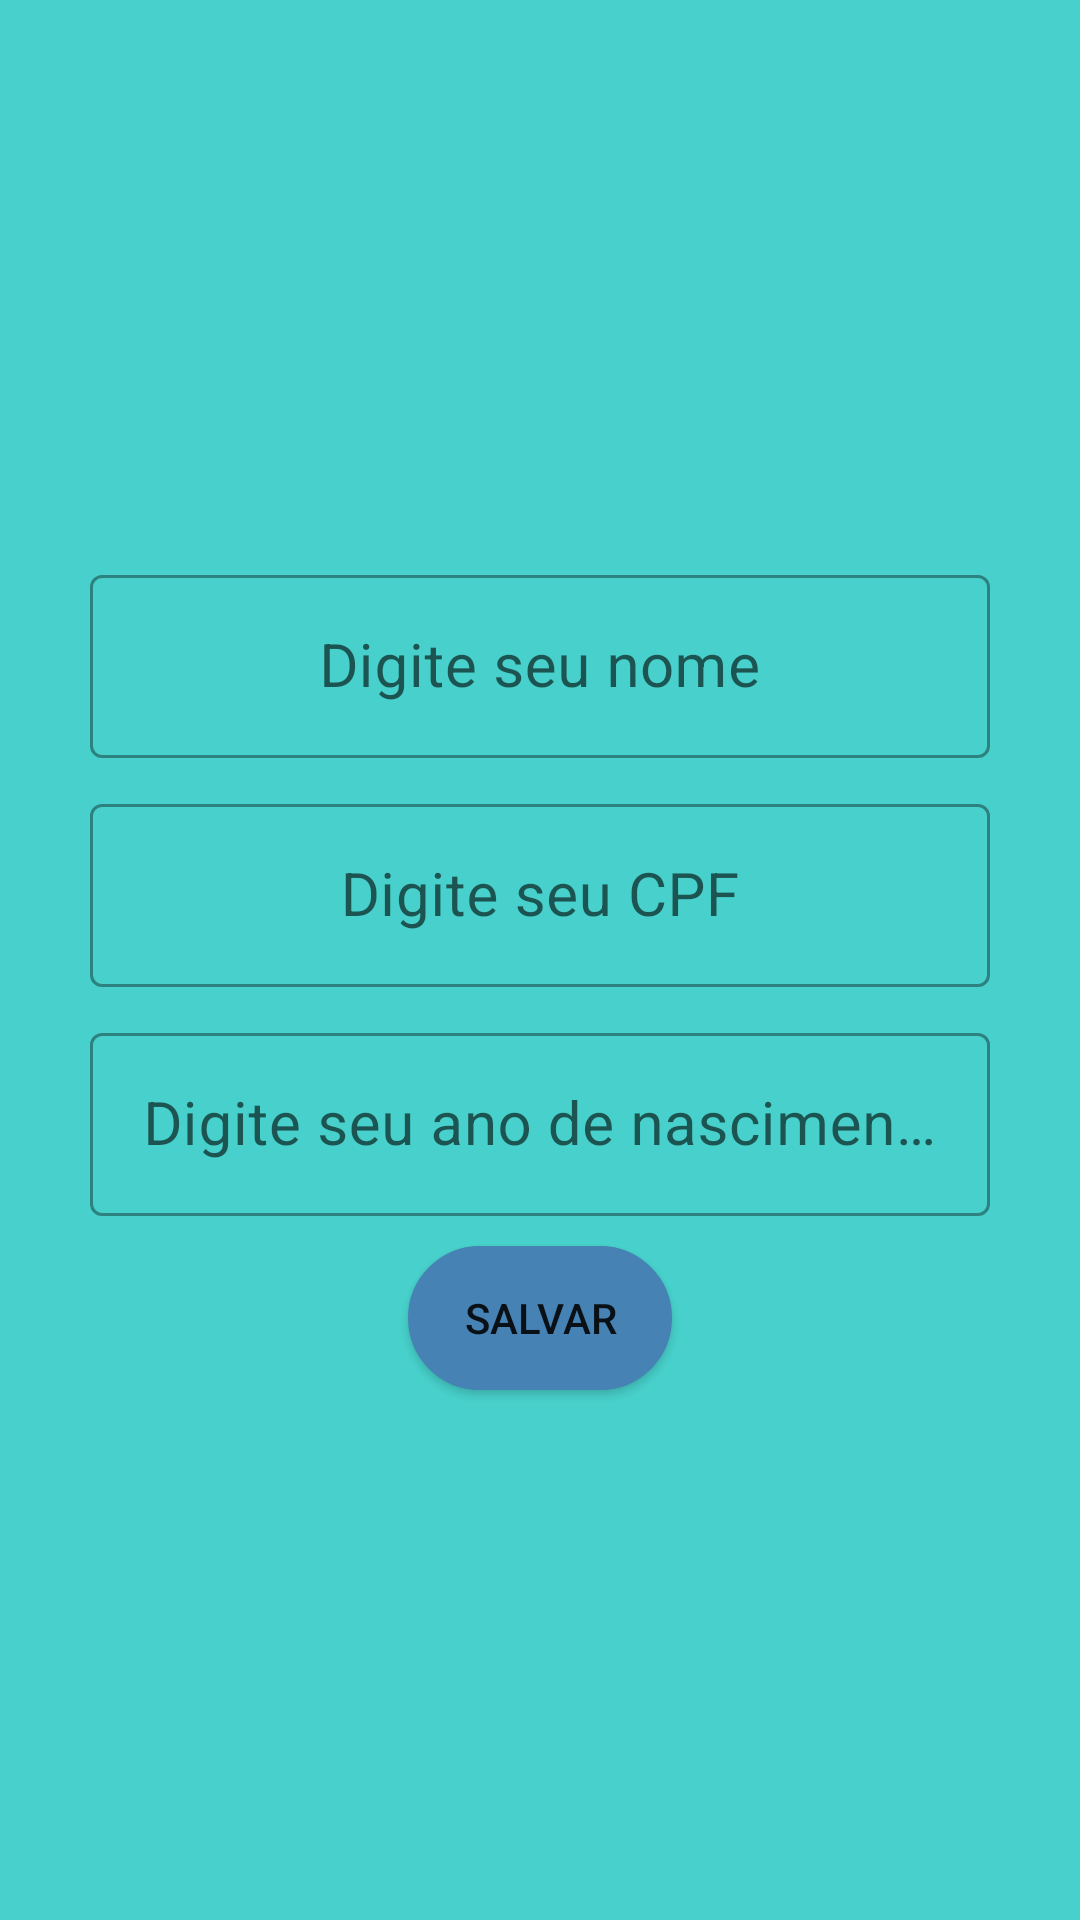

This screen was rendered from an Android layout file. Write that file and the resources it references.
<!-- AndroidManifest.xml: application theme Theme.Teste1 -->
<!-- res/layout/activity_pessoa.xml -->
<?xml version="1.0" encoding="utf-8"?>
<LinearLayout xmlns:android="http://schemas.android.com/apk/res/android"
    xmlns:app="http://schemas.android.com/apk/res-auto"
    xmlns:tools="http://schemas.android.com/tools"
    android:layout_width="match_parent"
    android:layout_height="match_parent"
    android:orientation="vertical"
    android:background="#48D1CC"
    android:gravity="center"
    android:id="@+id/layoutpessoa"
    tools:context=".View.View.PessoaActivity">


    <com.google.android.material.textfield.TextInputLayout
        android:layout_width="match_parent"
        android:layout_height="wrap_content"
        android:gravity="center"
        style="@style/Widget.MaterialComponents.TextInputLayout.OutlinedBox"
        android:layout_marginTop="10dp"
        >
        <com.google.android.material.textfield.TextInputEditText
            android:id="@+id/edtnome"
            android:layout_width="300dp"
            android:layout_height="wrap_content"
            android:gravity="center"
            android:hint="Digite seu nome"
            android:textSize="20dp" />
    </com.google.android.material.textfield.TextInputLayout>

    <com.google.android.material.textfield.TextInputLayout
        android:layout_width="match_parent"
        android:layout_height="wrap_content"
        android:gravity="center"
        style="@style/Widget.MaterialComponents.TextInputLayout.OutlinedBox"
        android:layout_marginTop="10dp"
        >

        <com.google.android.material.textfield.TextInputEditText
            android:id="@+id/edtcpf"
            android:layout_width="300dp"
            android:layout_height="wrap_content"
            android:hint="Digite seu CPF"
            android:gravity="center"
            android:textSize="20dp"
            />
    </com.google.android.material.textfield.TextInputLayout>
    <com.google.android.material.textfield.TextInputLayout
        android:layout_width="match_parent"
        android:layout_height="wrap_content"
        android:gravity="center"
        style="@style/Widget.MaterialComponents.TextInputLayout.OutlinedBox"
        android:layout_marginTop="10dp"
        >

        <com.google.android.material.textfield.TextInputEditText
            android:id="@+id/edtano"
            android:layout_width="300dp"
            android:layout_height="wrap_content"
            android:hint="Digite seu ano de nascimento"
            android:gravity="center"
            android:textSize="20dp"
            />
    </com.google.android.material.textfield.TextInputLayout>

    <Button
        android:id="@+id/btsalvar"
        android:layout_width="wrap_content"
        android:layout_height="wrap_content"
        android:text="Salvar"
        android:layout_marginTop="10dp"
        android:backgroundTint="@color/cardview_dark_background"
        android:background="@drawable/botao1"
        app:backgroundTint="@color/botao"
        />
</LinearLayout>
<!-- resources referenced by this layout -->
<resources>
  <color name="botao">#4682B4</color>
  <!-- drawable botao1 (drawable) -->
  <?xml version="1.0" encoding="utf-8"?>
  <shape xmlns:android="http://schemas.android.com/apk/res/android"
      android:shape="rectangle"
      >
    <corners
           android:radius="60dp"
        />
      <solid
          android:color="@color/botao"
          />
    <stroke android:color="@color/white"
        android:width="10dp"
        />
  </shape>
  <style name="Theme.Teste1" parent="Theme.MaterialComponents.DayNight.NoActionBar">
          
          <item name="colorPrimary">@color/purple_500</item>
          <item name="colorPrimaryVariant">@color/purple_700</item>
          <item name="colorOnPrimary">@color/white</item>
          
          <item name="colorSecondary">@color/teal_200</item>
          <item name="colorSecondaryVariant">@color/teal_700</item>
          <item name="colorOnSecondary">@color/black</item>
          
          <item name="android:statusBarColor" tools:targetApi="l">?attr/colorPrimaryVariant</item>
          
      </style>
  <color name="white">#FFFFFFFF</color>
  <color name="purple_500">#FF6200EE</color>
  <color name="purple_700">#FF3700B3</color>
  <color name="teal_200">#FF03DAC5</color>
  <color name="teal_700">#FF018786</color>
  <color name="black">#FF000000</color>
</resources>
